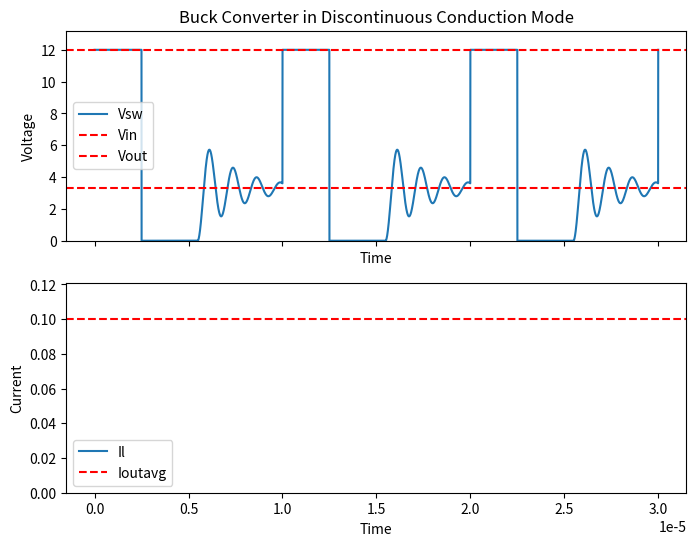

This figure's Python source:
import numpy as np
import matplotlib.pyplot as plt
import argparse
from math import sqrt

# fmt: off

TITLE = "Buck Converter in Discontinuous Conduction Mode"

def plotter() :
    VIN = 12          # Input voltage (V)
    VOUT = 3.3        # vout   
    IOUT_AVG = 0.1 # for inductor curr plot only 
    IOUT_RIPPLE_RATIO = 0.2
    iout_max = IOUT_AVG * (1+(IOUT_RIPPLE_RATIO/2))
    D = 0.4            # Duty cycle
    T_s = 10e-6        # Switching period (s)
    f_sw = 1.0 / T_s
    L = 100e-6         # Inductance (H)
    C_parasitic = 100e-12 # Parasitic capacitance at the switch node (F)
    k = 1000
    R_damping = 20*k    # Effective damping resistance (Ohm)
    f_res = 1 / (2 * np.pi * np.sqrt(L * C_parasitic))  # Resonant frequency (Hz)
    f_res = f_res / 2
    omega_res = 2 * np.pi * f_res                      # Angular resonant frequency
    t_on = (D - 0.15) * T_s                                     # Switch ON time
    t_off = (1 - D - 0.3) * T_s                              # Switch OFF time before resonance

    t = np.linspace(0, 3 * T_s, 5000)  # High resolution for smooth waveform

    def switch_node_voltage(time):
        v_s = np.zeros_like(time)
        for i, t_i in enumerate(time):
            cycle_pos = t_i % T_s  # Time within each cycle
            if cycle_pos < t_on:
                v_s[i] = VIN  # Switch ON
            elif cycle_pos < t_on + t_off:
                v_s[i] = 0  # Diode conduction
            else:
                # Resonance after diode conduction ends
                t_res = cycle_pos - (t_on + t_off)
                v_s[i] = (VOUT) * np.cos(omega_res * t_res - (np.pi)) * np.exp(-t_res / (R_damping * C_parasitic)) + (VOUT)
        return v_s
    v_sw = switch_node_voltage(t)

    # TODO : Add in the inductor current plot 
    i_l = np.ones(5000)

    fig, ax = plt.subplots(2, 1, figsize=(8, 6), sharex=True)

    ax[0].plot(t, v_sw, label="Vsw")
    ax[0].axhline(y=VIN, color='r', linestyle='--', label=f"Vin")
    ax[0].axhline(y=VOUT, color='r', linestyle='--', label=f"Vout")
    ax[0].set_title(f"{TITLE}")
    ax[0].set_ylim(0, VIN*1.1) 
    ax[0].set_xlabel("Time")
    ax[0].set_ylabel("Voltage")
    ax[0].legend()

    ax[1].plot(t, i_l, label="Il")
    ax[1].axhline(y=IOUT_AVG, color='r', linestyle='--', label=f"Ioutavg")
    ax[1].set_ylim(0, iout_max*1.1) 
    ax[1].set_xlabel("Time")
    ax[1].set_ylabel("Current")
    ax[1].legend()

if __name__ == "__main__":
    parser = argparse.ArgumentParser(f"{TITLE} Plotter")
    parser.add_argument("--output_path", help="Path to save image to")

    args = parser.parse_args()

    plotter()

    if args.output_path is not None:
        plt.savefig(args.output_path)
    else:
        plt.show()

# fmt: on
